5-way image classification set "dataset" from GitHub (socheadev/mite_research_project); label vocabulary: alcohol, blood, graphic violence, sexual, traffic accident.

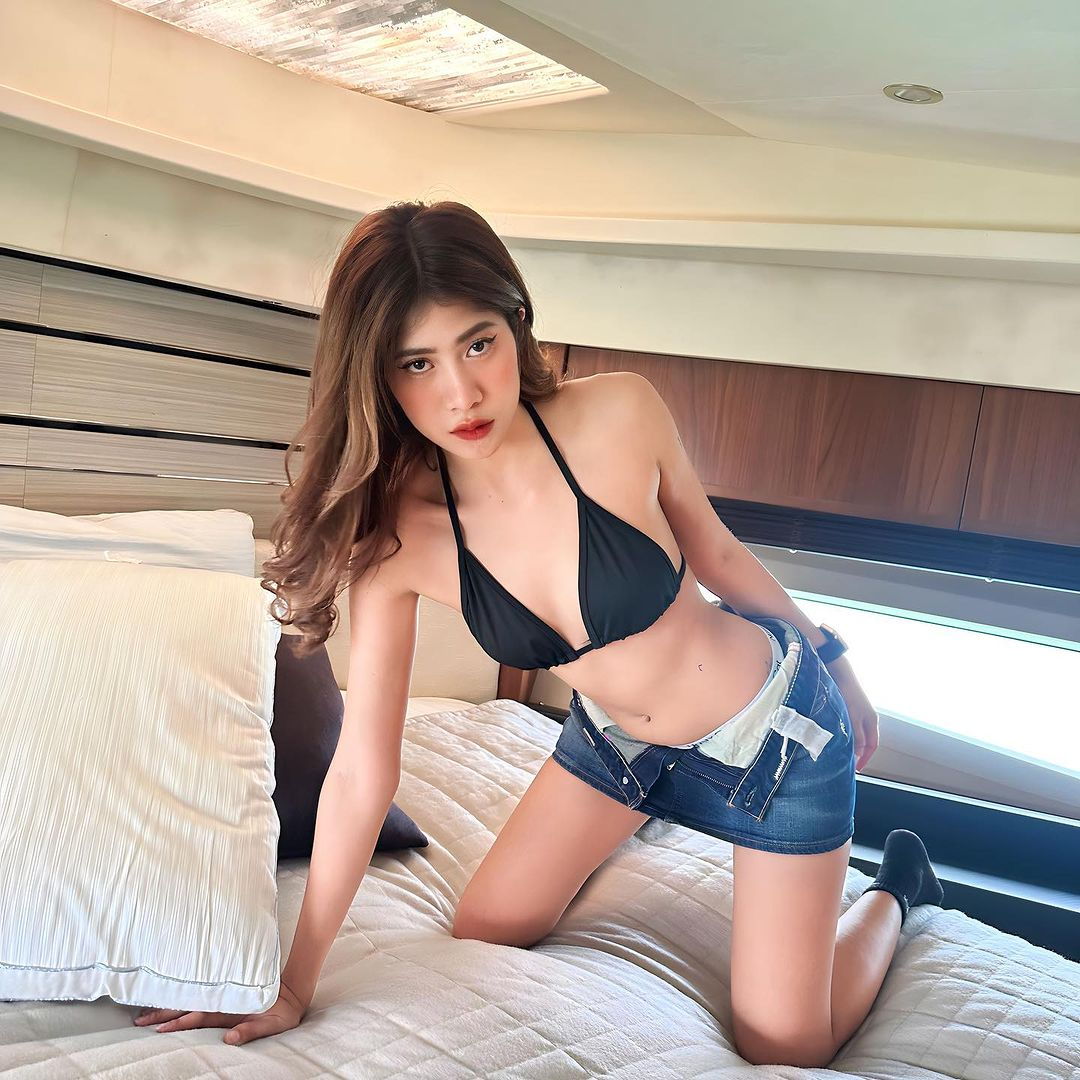
Label: sexual

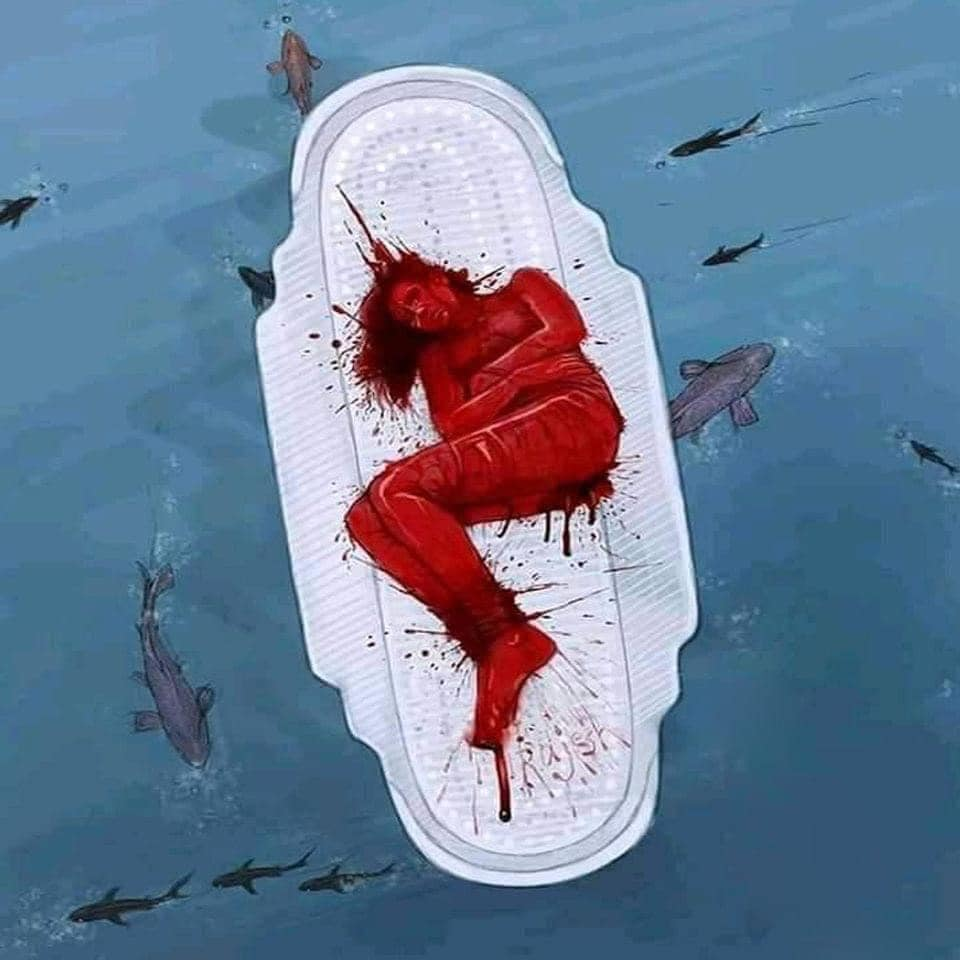
Label: blood

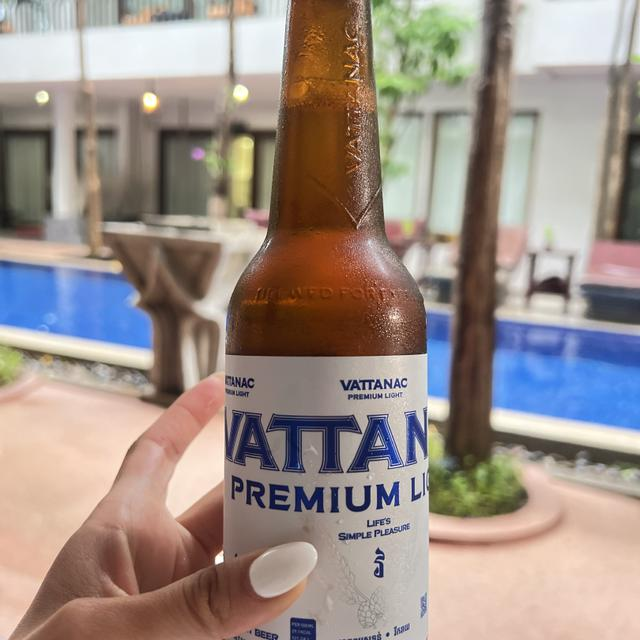
Label: alcohol

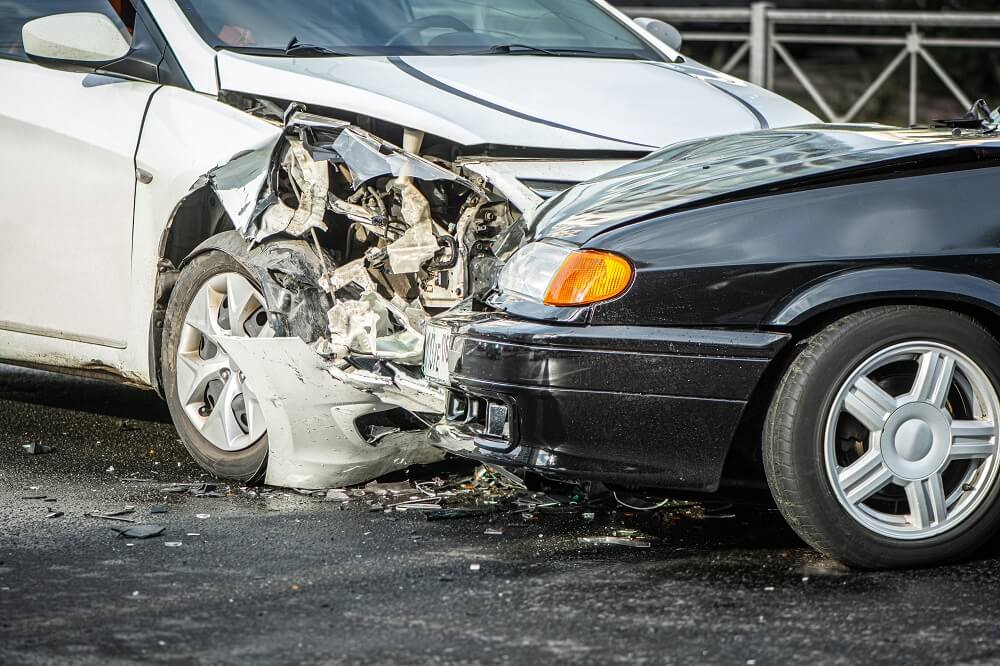
Label: traffic accident

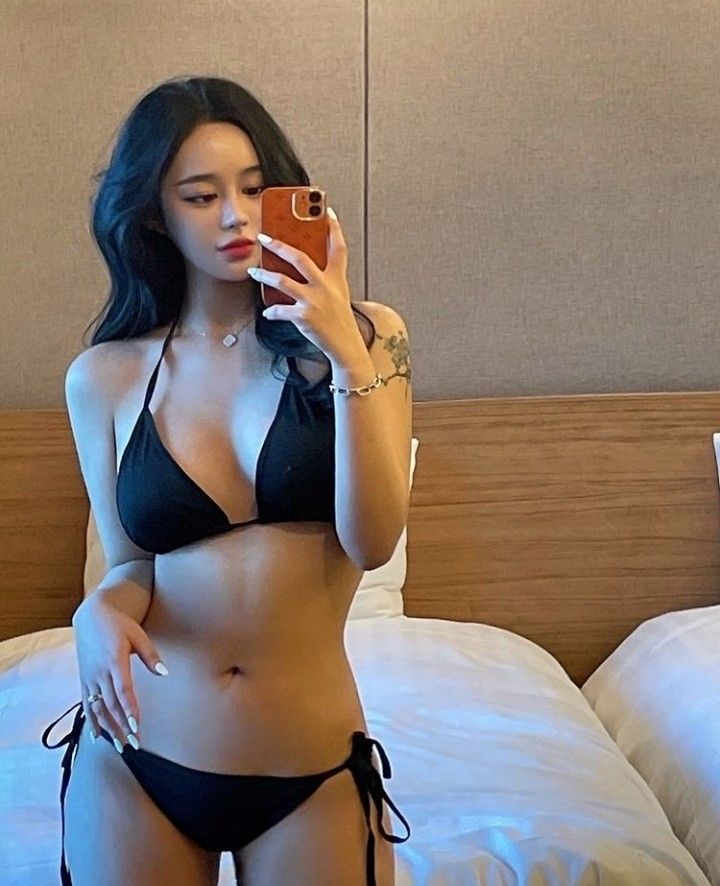
Label: sexual

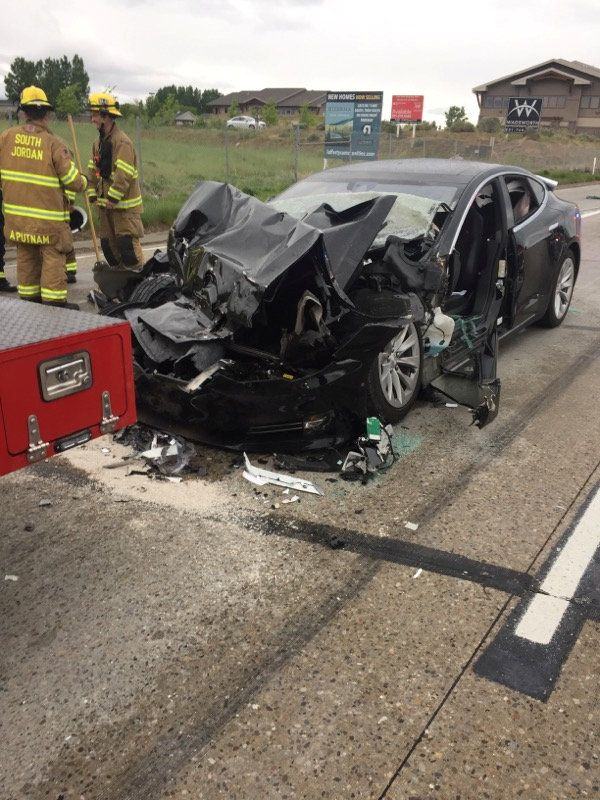
Label: traffic accident
